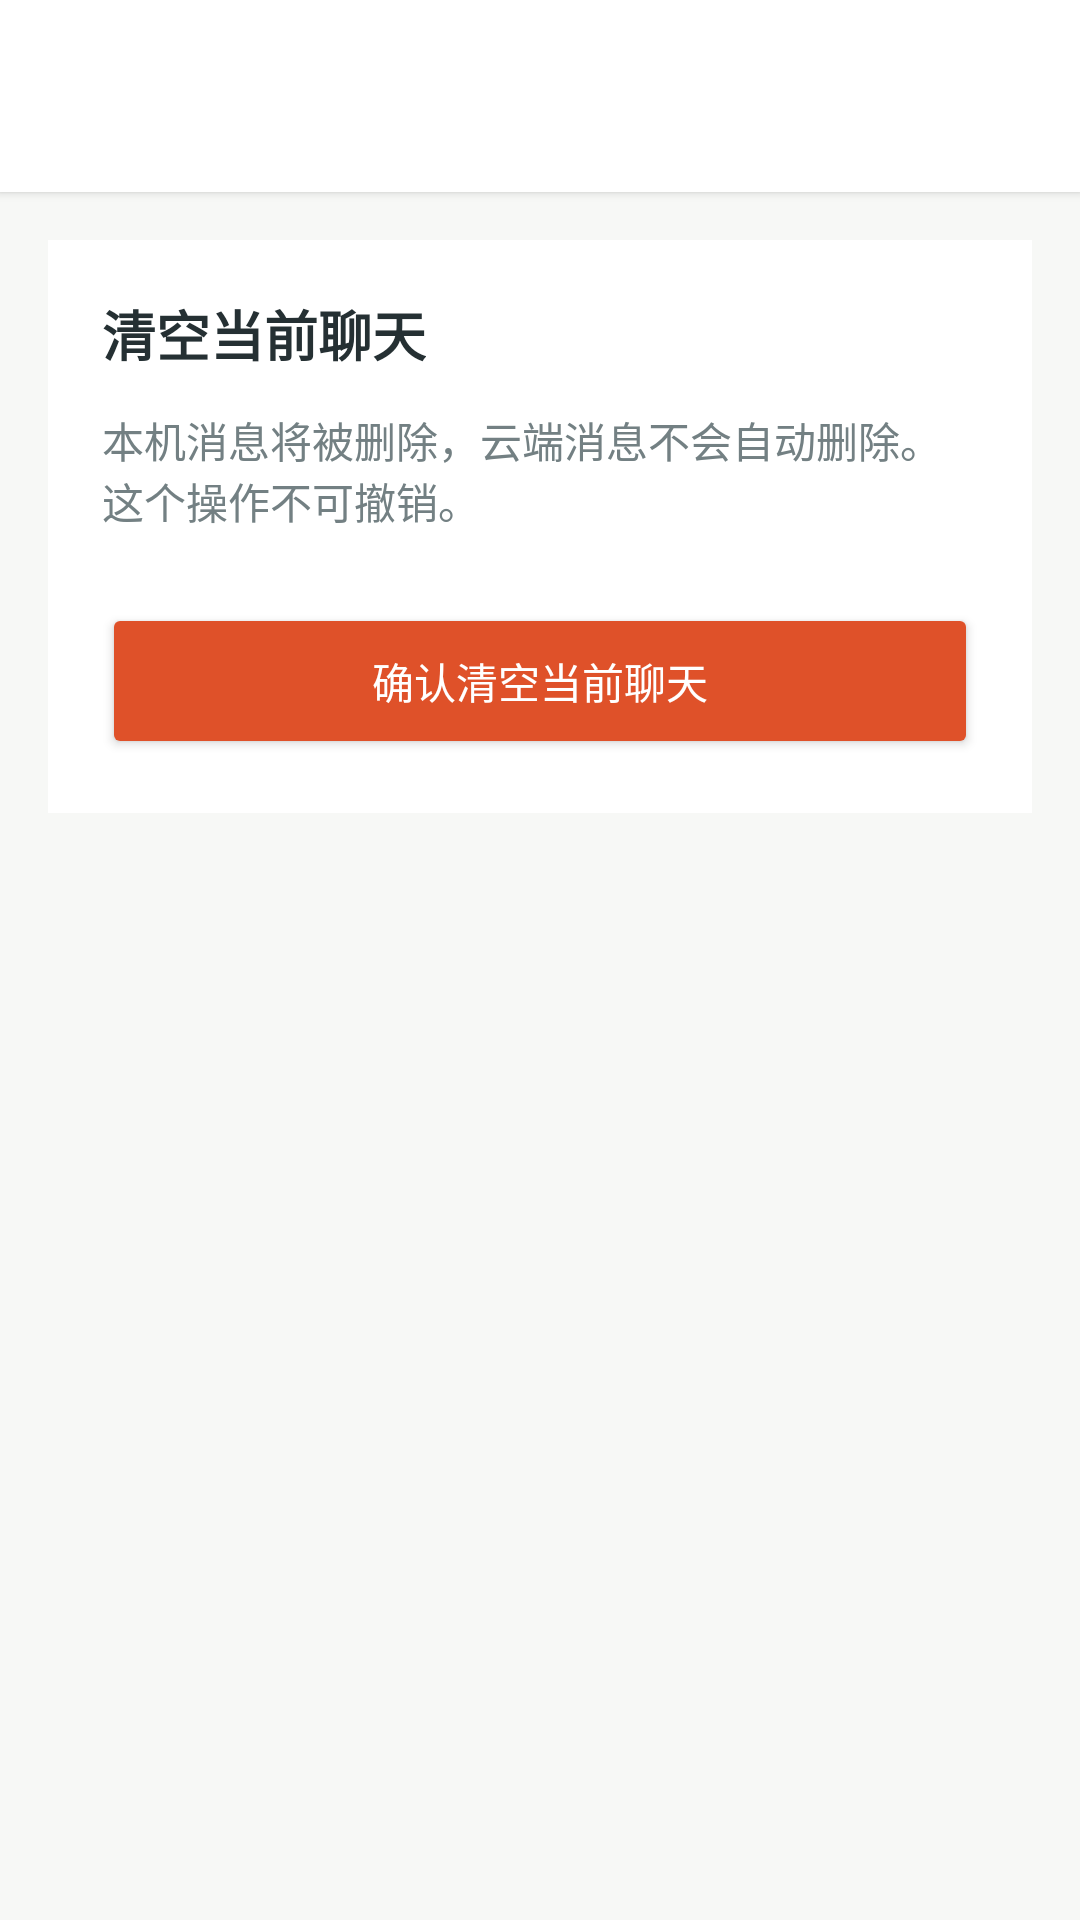

Here is an Android app screen rendered from its layout file. Give the layout XML and the strings, colors and styles it references.
<!-- AndroidManifest.xml: application theme Theme.FoxChat -->
<!-- res/layout/activity_chat_clear.xml -->
<?xml version="1.0" encoding="utf-8"?>
<LinearLayout xmlns:android="http://schemas.android.com/apk/res/android"
    android:layout_width="match_parent"
    android:layout_height="match_parent"
    android:background="@color/background"
    android:orientation="vertical">
    <include layout="@layout/simple_page_header" />
    <LinearLayout
        android:layout_width="match_parent"
        android:layout_height="wrap_content"
        android:layout_margin="16dp"
        android:background="@color/surface"
        android:orientation="vertical"
        android:padding="18dp">
        <TextView
            android:layout_width="wrap_content"
            android:layout_height="wrap_content"
            android:text="清空当前聊天"
            android:textColor="@color/on_surface"
            android:textSize="18sp"
            android:textStyle="bold" />
        <TextView
            android:layout_width="match_parent"
            android:layout_height="wrap_content"
            android:layout_marginTop="12dp"
            android:text="本机消息将被删除，云端消息不会自动删除。这个操作不可撤销。"
            android:textColor="@color/text_secondary"
            android:textSize="14sp" />
        <Button
            android:id="@+id/btnClear"
            android:layout_width="match_parent"
            android:layout_height="52dp"
            android:layout_marginTop="24dp"
            android:backgroundTint="@color/fox_orange_deep"
            android:text="确认清空当前聊天"
            android:textAllCaps="false"
            android:textColor="@color/surface" />
    </LinearLayout>
</LinearLayout>
<!-- res/layout/simple_page_header.xml (included above) -->
<?xml version="1.0" encoding="utf-8"?>
<LinearLayout xmlns:android="http://schemas.android.com/apk/res/android"
    android:layout_width="match_parent"
    android:layout_height="64dp"
    android:background="@color/surface"
    android:elevation="2dp"
    android:gravity="center_vertical"
    android:paddingHorizontal="8dp">
    <ImageButton
        android:id="@+id/btnBack"
        android:layout_width="40dp"
        android:layout_height="40dp"
        android:background="?attr/selectableItemBackgroundBorderless"
        android:contentDescription="返回"
        android:padding="8dp"
        android:src="@drawable/ic_arrow_back"
        android:tint="@color/on_surface" />
    <TextView
        android:id="@+id/tvTitle"
        android:layout_width="wrap_content"
        android:layout_height="wrap_content"
        android:layout_marginStart="4dp"
        android:textColor="@color/on_surface"
        android:textSize="18sp"
        android:textStyle="bold" />
</LinearLayout>
<!-- resources referenced by this layout -->
<resources>
  <color name="background">#F7F8F6</color>
  <color name="fox_orange_deep">#DF5129</color>
  <color name="on_surface">#253033</color>
  <color name="surface">#FFFFFF</color>
  <color name="text_secondary">#738083</color>
  <style name="Theme.FoxChat" parent="Theme.Material3.Light.NoActionBar">
          <item name="colorPrimary">@color/fox_orange</item>
          <item name="colorOnPrimary">@color/surface</item>
          <item name="colorPrimaryContainer">@color/fox_orange_light</item>
          <item name="colorOnPrimaryContainer">@color/surface</item>
          <item name="android:statusBarColor">@color/surface</item>
          <item name="android:navigationBarColor">@color/background</item>
          <item name="android:windowLightStatusBar">true</item>
          <item name="android:windowLightNavigationBar">true</item>
      </style>
  <color name="fox_orange">#FF6B3D</color>
  <color name="fox_orange_light">#FF8C66</color>
</resources>
